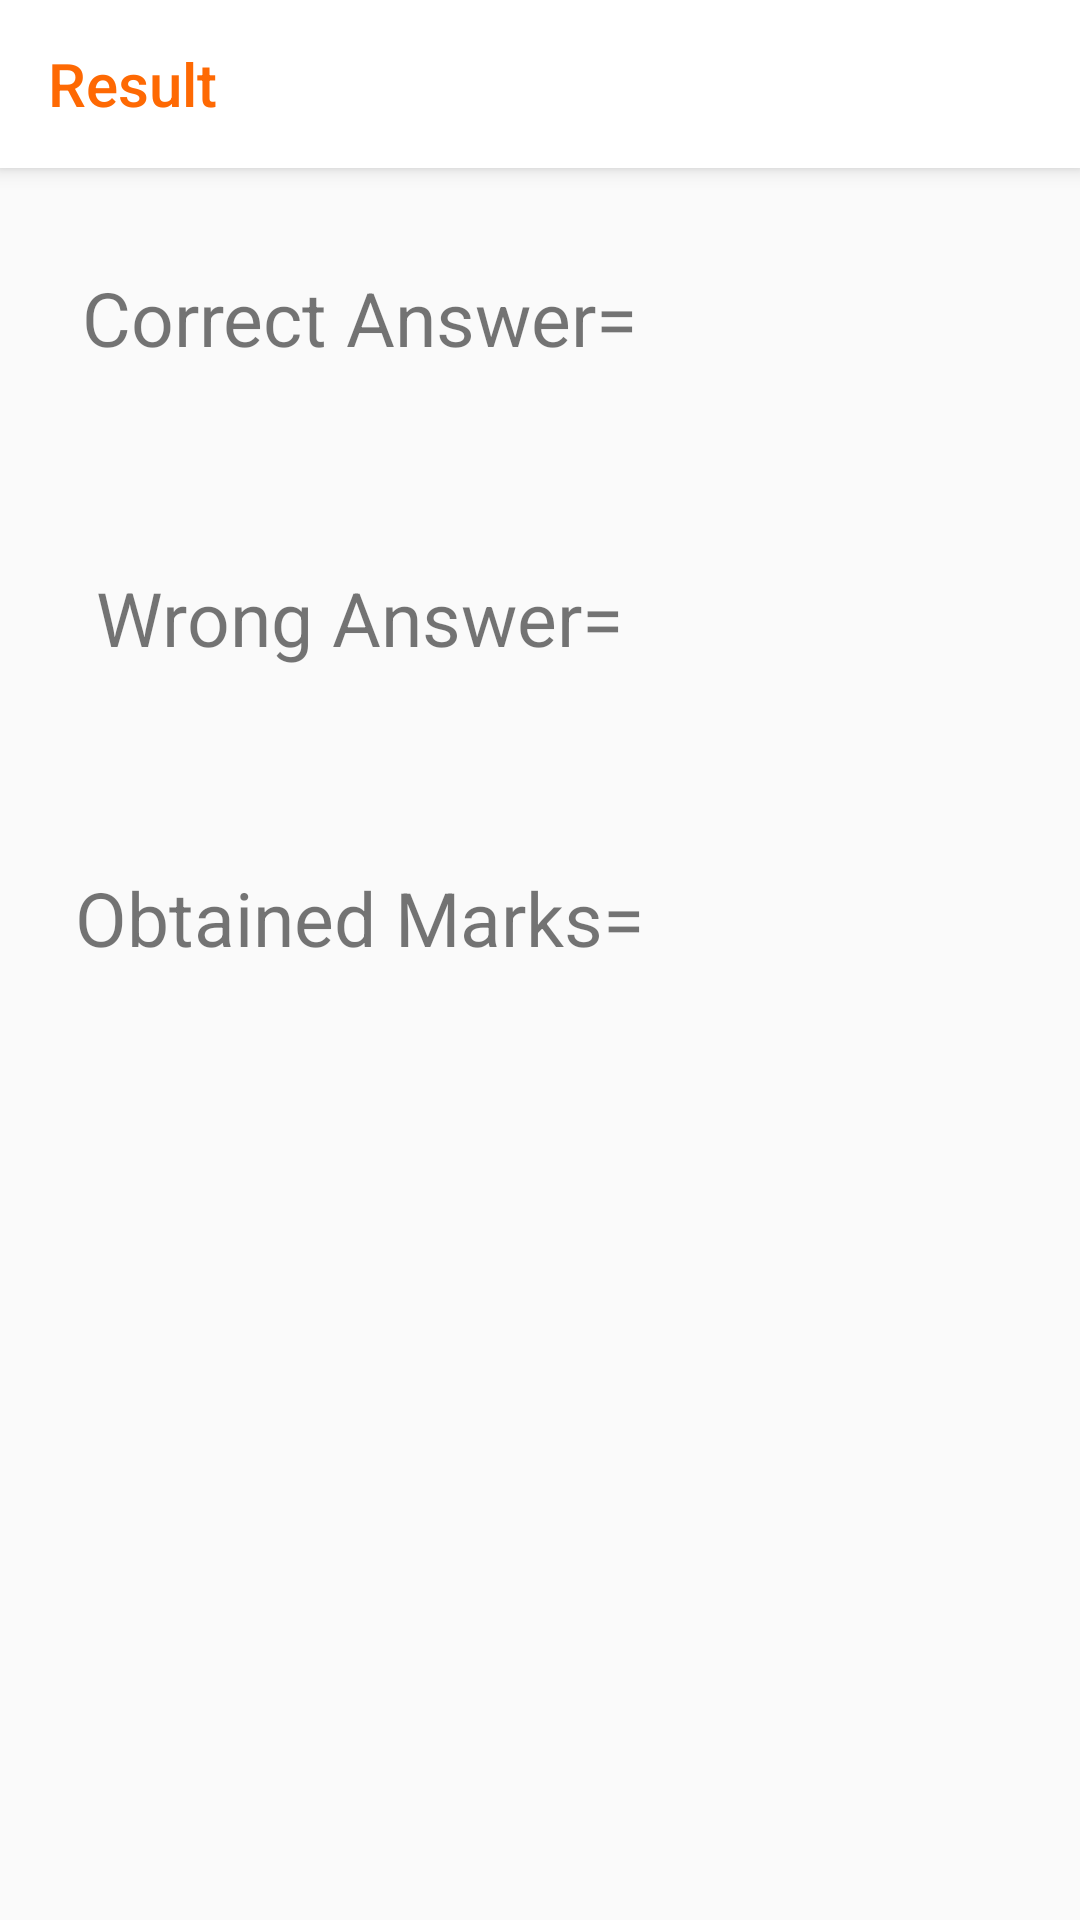

Produce the Android XML layout that renders to this screen, including the resource entries it uses.
<!-- AndroidManifest.xml: application theme HiddenTitleTheme -->
<!-- res/layout/activity_result.xml -->
<?xml version="1.0" encoding="utf-8"?>
<RelativeLayout xmlns:android="http://schemas.android.com/apk/res/android"
    xmlns:app="http://schemas.android.com/apk/res-auto"
    xmlns:tools="http://schemas.android.com/tools"
    android:layout_width="match_parent"
    android:layout_height="match_parent"
    tools:context=".ResultActivity">
    <androidx.appcompat.widget.Toolbar
        android:layout_width="match_parent"
        android:id="@+id/toolbar_r"
        android:layout_height="?attr/actionBarSize"
        android:background="@color/White"
        android:elevation="4dp"
        app:title="Result"
        app:navigationIcon="@drawable/ic_arrow_back_black_24dp"
        app:layout_constraintTop_toTopOf="parent"
        app:titleTextColor="@color/orenge_button"/>

    <LinearLayout
        android:layout_width="match_parent"
        android:layout_height="300dp"
        android:orientation="vertical"
        android:layout_below="@+id/toolbar_r">

        <LinearLayout
            android:layout_width="match_parent"
            android:layout_height="match_parent"
            android:layout_weight="1"
            android:orientation="horizontal">

            <LinearLayout
                android:layout_width="match_parent"
                android:layout_height="match_parent"
                android:layout_weight="1"
                android:orientation="vertical"
                android:gravity="center">
                <TextView
                    android:layout_width="wrap_content"
                    android:layout_height="wrap_content"
                    android:text="Correct Answer="
                    android:textSize="25sp"
                    />
            </LinearLayout>

            <LinearLayout
                android:layout_width="match_parent"
                android:layout_height="match_parent"
                android:layout_weight="2"
                android:orientation="vertical"
                android:gravity="center">
                <TextView
                    android:id="@+id/txt_correct"
                    android:layout_width="wrap_content"
                    android:layout_height="wrap_content"
                    android:textColor="@color/Green"
                    android:textSize="25sp"
                    />
            </LinearLayout>
        </LinearLayout>

        <LinearLayout
            android:layout_width="match_parent"
            android:layout_height="match_parent"
            android:layout_weight="1"
            android:orientation="horizontal">

            <LinearLayout
                android:layout_width="match_parent"
                android:layout_height="match_parent"
                android:layout_weight="1"
                android:orientation="vertical"
                android:gravity="center">
                <TextView
                    android:layout_width="wrap_content"
                    android:layout_height="wrap_content"
                    android:text="Wrong Answer="
                    android:textSize="25sp"
                    />
            </LinearLayout>

            <LinearLayout
                android:layout_width="match_parent"
                android:layout_height="match_parent"
                android:layout_weight="2"
                android:gravity="center">
                <TextView
                    android:id="@+id/txt_wrong"
                    android:layout_width="wrap_content"
                    android:layout_height="wrap_content"
                    android:textColor="@color/Red"
                    android:textSize="25sp"
                    /></LinearLayout>
        </LinearLayout>

        <LinearLayout
            android:layout_width="match_parent"
            android:layout_height="match_parent"
            android:layout_weight="1"
            android:orientation="horizontal">

            <LinearLayout
                android:layout_width="match_parent"
                android:layout_height="match_parent"
                android:layout_weight="1"
                android:orientation="vertical"
                android:gravity="center">
                <TextView
                    android:layout_width="wrap_content"
                    android:layout_height="wrap_content"
                    android:text="Obtained Marks="
                    android:textSize="25sp"
                    />
            </LinearLayout>

            <LinearLayout
                android:layout_width="match_parent"
                android:layout_height="match_parent"
                android:layout_weight="2"
                android:gravity="center">
                <TextView
                    android:id="@+id/txt_total"
                    android:layout_width="wrap_content"
                    android:layout_height="wrap_content"
                    android:textColor="@color/Green"
                    android:textSize="25sp"
                    /></LinearLayout>
        </LinearLayout>
    </LinearLayout>


</RelativeLayout>
<!-- resources referenced by this layout -->
<resources>
  <color name="Green">#008000</color>
  <color name="Red">#FF0000</color>
  <color name="White">#FFFFFF</color>
  <color name="orenge_button">#FE6903</color>
  <style name="HiddenTitleTheme" parent="AppTheme">
          <item name="windowNoTitle">true</item>
          <item name="android:windowFullscreen">true</item>
          <item name="windowActionBar">false</item>
      </style>
  <style name="AppTheme" parent="Theme.AppCompat.Light.NoActionBar">
          
          <item name="colorPrimary">@color/colorPrimary</item>
          <item name="colorPrimaryDark">@color/colorPrimaryDark</item>
          <item name="colorAccent">@color/colorAccent</item>
      </style>
  <color name="colorPrimary">#6A5ACD</color>
  <color name="colorPrimaryDark">#3700B3</color>
  <color name="colorAccent">#03DAC5</color>
</resources>
